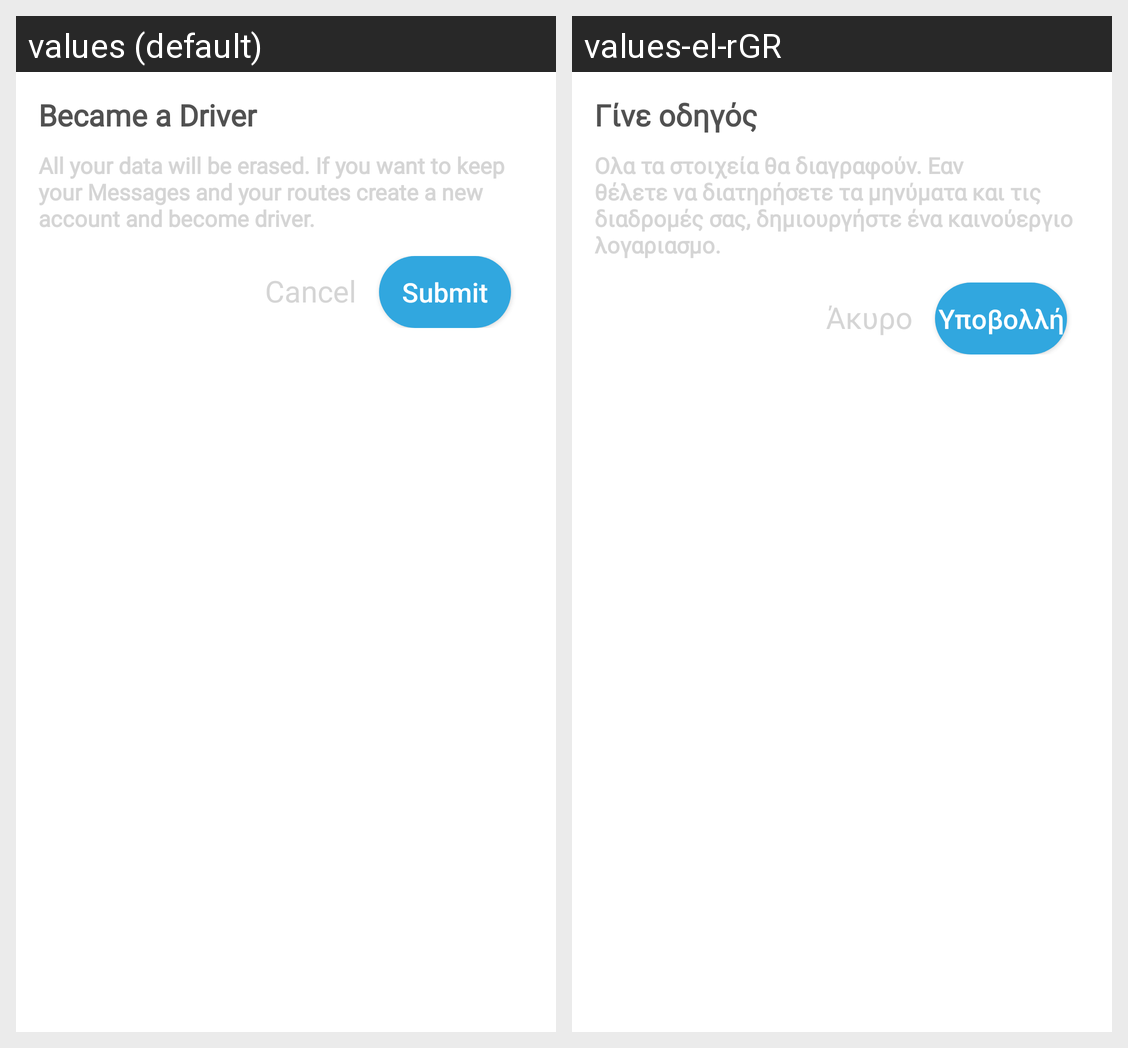

The same Android screen rendered under two of its app's locales, left to right. List the strings drawn on it with the default value and each locale's translation.
Android screen res/layout/become_driver_alert_dialog.xml rendered under 2 locales, left to right: values (default), values-el-rGR. Device: Nexus 5 (rendered at 1080×1920; each locale shown at half size, 540×960, under a caption strip naming it); theme Theme.RideShare.
Strings drawn on this screen, with the default value and each locale's value (text and hints the layout hard-codes, and strings that could not be matched under every locale, appear in the picture but are not listed):

became_a_driver
  values: Became a Driver
  values-el-rGR: Γίνε οδηγός

all_your_data_will_be_erased_if_you_want_to_keep_your_messages_and_your_routes_create_a_new_account_and_become_driver
  values: All your data will be erased. If you want to keep your Messages and your routes create a new account and become driver.
  values-el-rGR: Ολα τα στοιχεία θα διαγραφούν. Εαν θέλετε να διατηρήσετε τα μηνύματα και τις διαδρομές σας, δημιουργήστε ένα καινούεργιο λογαριασμο.

cancel
  values: Cancel
  values-el-rGR: Άκυρο

submit
  values: Submit
  values-el-rGR: Υποβολλή
